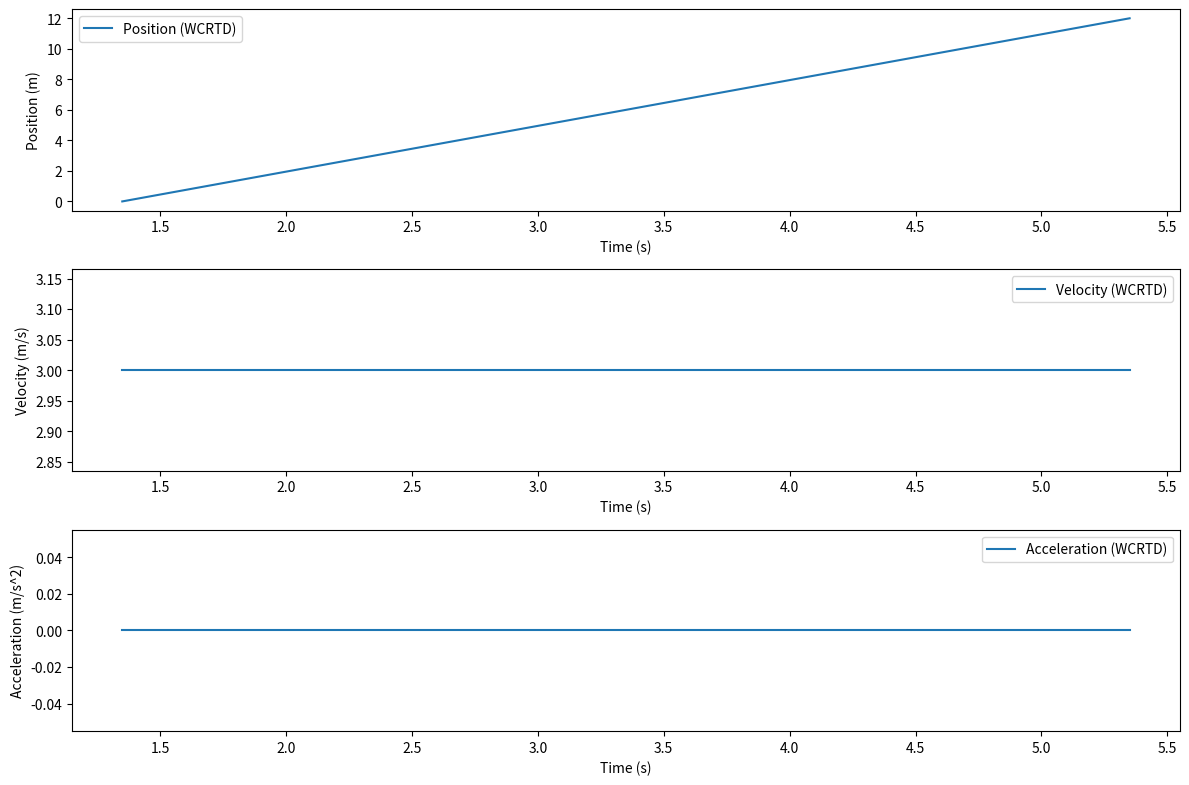

This chart was generated by the following Python code:
import numpy as np
import matplotlib.pyplot as plt
from scipy.optimize import minimize

class VehicleModel:
    def __init__(self, L=2.5):
        self.L = L  # Wheelbase distance

    def objective_function(self, params):
        A0, B0 = params
        tf = self.tf
        x0, v0, xf, vf = self.x0, self.v0, self.xf, self.vf

        # Define the acceleration function
        a = lambda t: A0 * t + B0

        # Define the velocity function
        v = lambda t: 0.5 * A0 * t**2 + B0 * t + v0

        # Define the objective function to minimize acceleration
        integrand = lambda t: a(t)**2
        J = np.trapz(integrand(np.linspace(0, tf, 100)), np.linspace(0, tf, 100))

        return J


    def optimize_trajectory(self):
        # Perform optimization to find A0 and B0
        result = minimize(self.objective_function, x0=[0, 0], bounds=[(-10, 10), (-10, 10)])
        A0_opt, B0_opt = result.x
        return A0_opt, B0_opt


    def generate_trajectory(self, A0, B0):
        tf = self.tf
        t_values = np.linspace(0, tf, 100)
        x_values = [(1/6) * A0 * t**3 + 0.5 * B0 * t**2 + self.v0 * t + self.x0 for t in t_values]
        v_values = [0.5 * A0 * t**2 + B0 * t + self.v0 for t in t_values]
        a_values = [A0 for _ in t_values]  # Constant acceleration A0

        return t_values, x_values, v_values, a_values

    def simulate(self, x0, v0, xf, vf, tf, wcrt_delay):
        self.x0, self.v0, self.xf, self.vf, self.tf, self.wcrt_delay = x0, v0, xf, vf, tf, wcrt_delay

        # Optimize trajectory
        A0_opt, B0_opt = self.optimize_trajectory()

        # Generate trajectory based on optimized parameters
        t_values, x_values, v_values, a_values = self.generate_trajectory(A0_opt, B0_opt)

        # Simulate worst-case delay effect
        t_values_with_delay = t_values + self.wcrt_delay / 1000.0  # Convert delay to seconds

        return t_values_with_delay, x_values, v_values, a_values

# Example usage
vehicle_model = VehicleModel()

# Define scenario parameters
x0 = 0.0
v0 = 3.0
xf = 15.0
vf = 2.5
tf = 4.0
wcrt_delay = 1350.0  # Worst-case round-trip delay in milliseconds

# Simulate trajectory with worst-case delay
t_values_with_delay, x_values, v_values, a_values = vehicle_model.simulate(x0, v0, xf, vf, tf, wcrt_delay)

# Plot the trajectory, velocity, and acceleration
plt.figure(figsize=(12, 8))

plt.subplot(3, 1, 1)
plt.plot(t_values_with_delay, x_values, label='Position (WCRTD)')
plt.xlabel('Time (s)')
plt.ylabel('Position (m)')
plt.legend()

plt.subplot(3, 1, 2)
plt.plot(t_values_with_delay, v_values, label='Velocity (WCRTD)')
plt.xlabel('Time (s)')
plt.ylabel('Velocity (m/s)')
plt.legend()

plt.subplot(3, 1, 3)
plt.plot(t_values_with_delay, a_values, label='Acceleration (WCRTD)')
plt.xlabel('Time (s)')
plt.ylabel('Acceleration (m/s^2)')
plt.legend()

plt.tight_layout()
plt.show()
